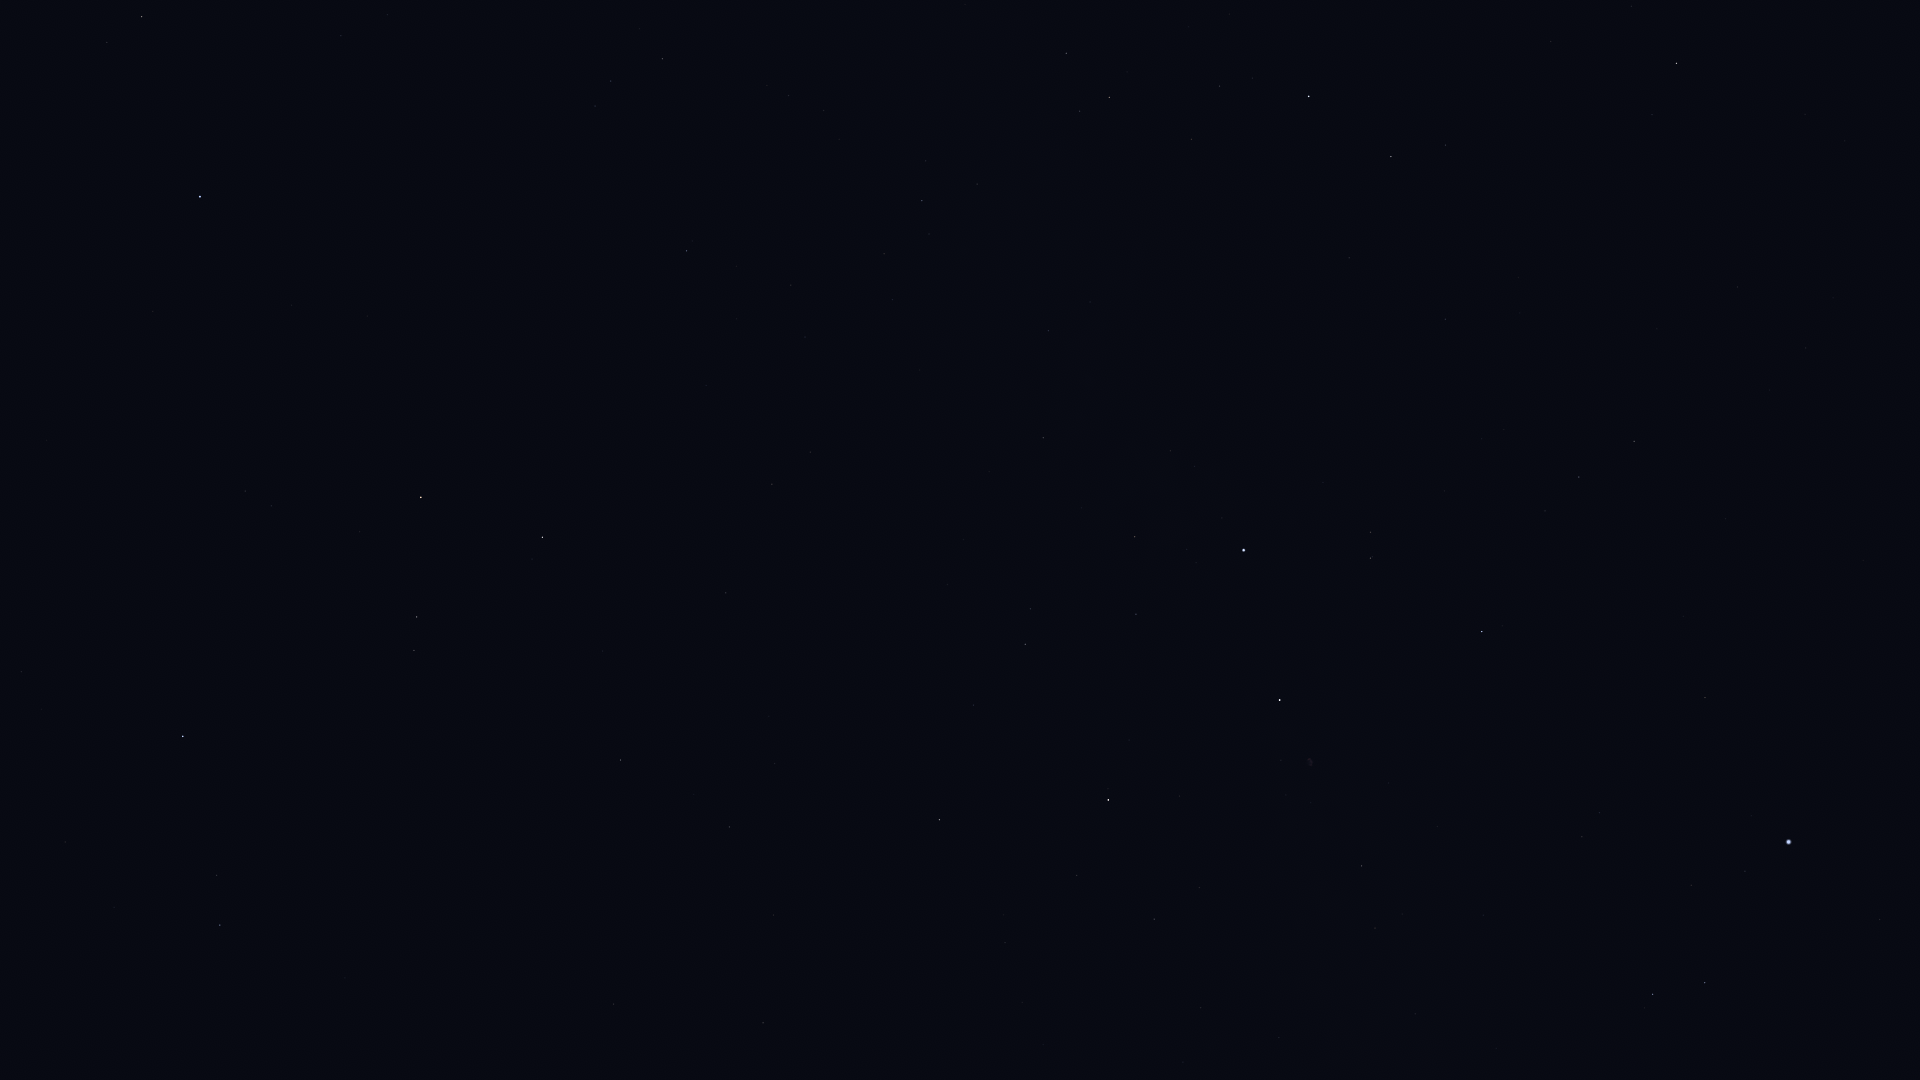

The file beside this chart, header and first rows:
Star_ID, Name, X, Y
677, Alpheratz, 200, 197
3092, HIP 3092, 142, 17
90344, Fafnir, 1805, 114
91262, Vega, 1789, 842
91852, Xihe, 1749, 900
92420, Sheliak, 1705, 983
92791, HIP 92791, 1691, 885
93194, Sulafat, 1653, 994
94376, Altais, 1677, 63
94481, Aladfar, 1600, 813
95853, HIP 95853, 1579, 477
96100, Alsafi, 1631, 6
97165, Fawaris, 1482, 632
98110, HIP 98110, 1362, 866
98543, HIP 98543, 1279, 1038
100453, Sadr, 1280, 700
102098, Deneb, 1244, 550
102488, Aljanah, 1108, 800
105199, Alderamin, 1309, 96
107136, Azelfafage, 1090, 302
107310, HIP 107310, 775, 764
107354, HIP 107354, 730, 827
109176, HIP 109176, 621, 760
109352, HIP 109352, 729, 595
109492, HIP 109492, 1109, 97
109937, HIP 109937, 772, 484
110538, HIP 110538, 977, 184
110609, HIP 110609, 929, 234
111022, HIP 111022, 884, 254
111104, HIP 111104, 805, 337
111169, HIP 111169, 922, 201
112029, Homam, 220, 925
112158, Matar, 543, 537
112748, Sadalbari, 417, 617
113881, Scheat, 421, 497
113963, Markab, 183, 736
115250, Salm, 271, 506
115623, Alkarab, 245, 491
116076, Veritate, 534, 196
